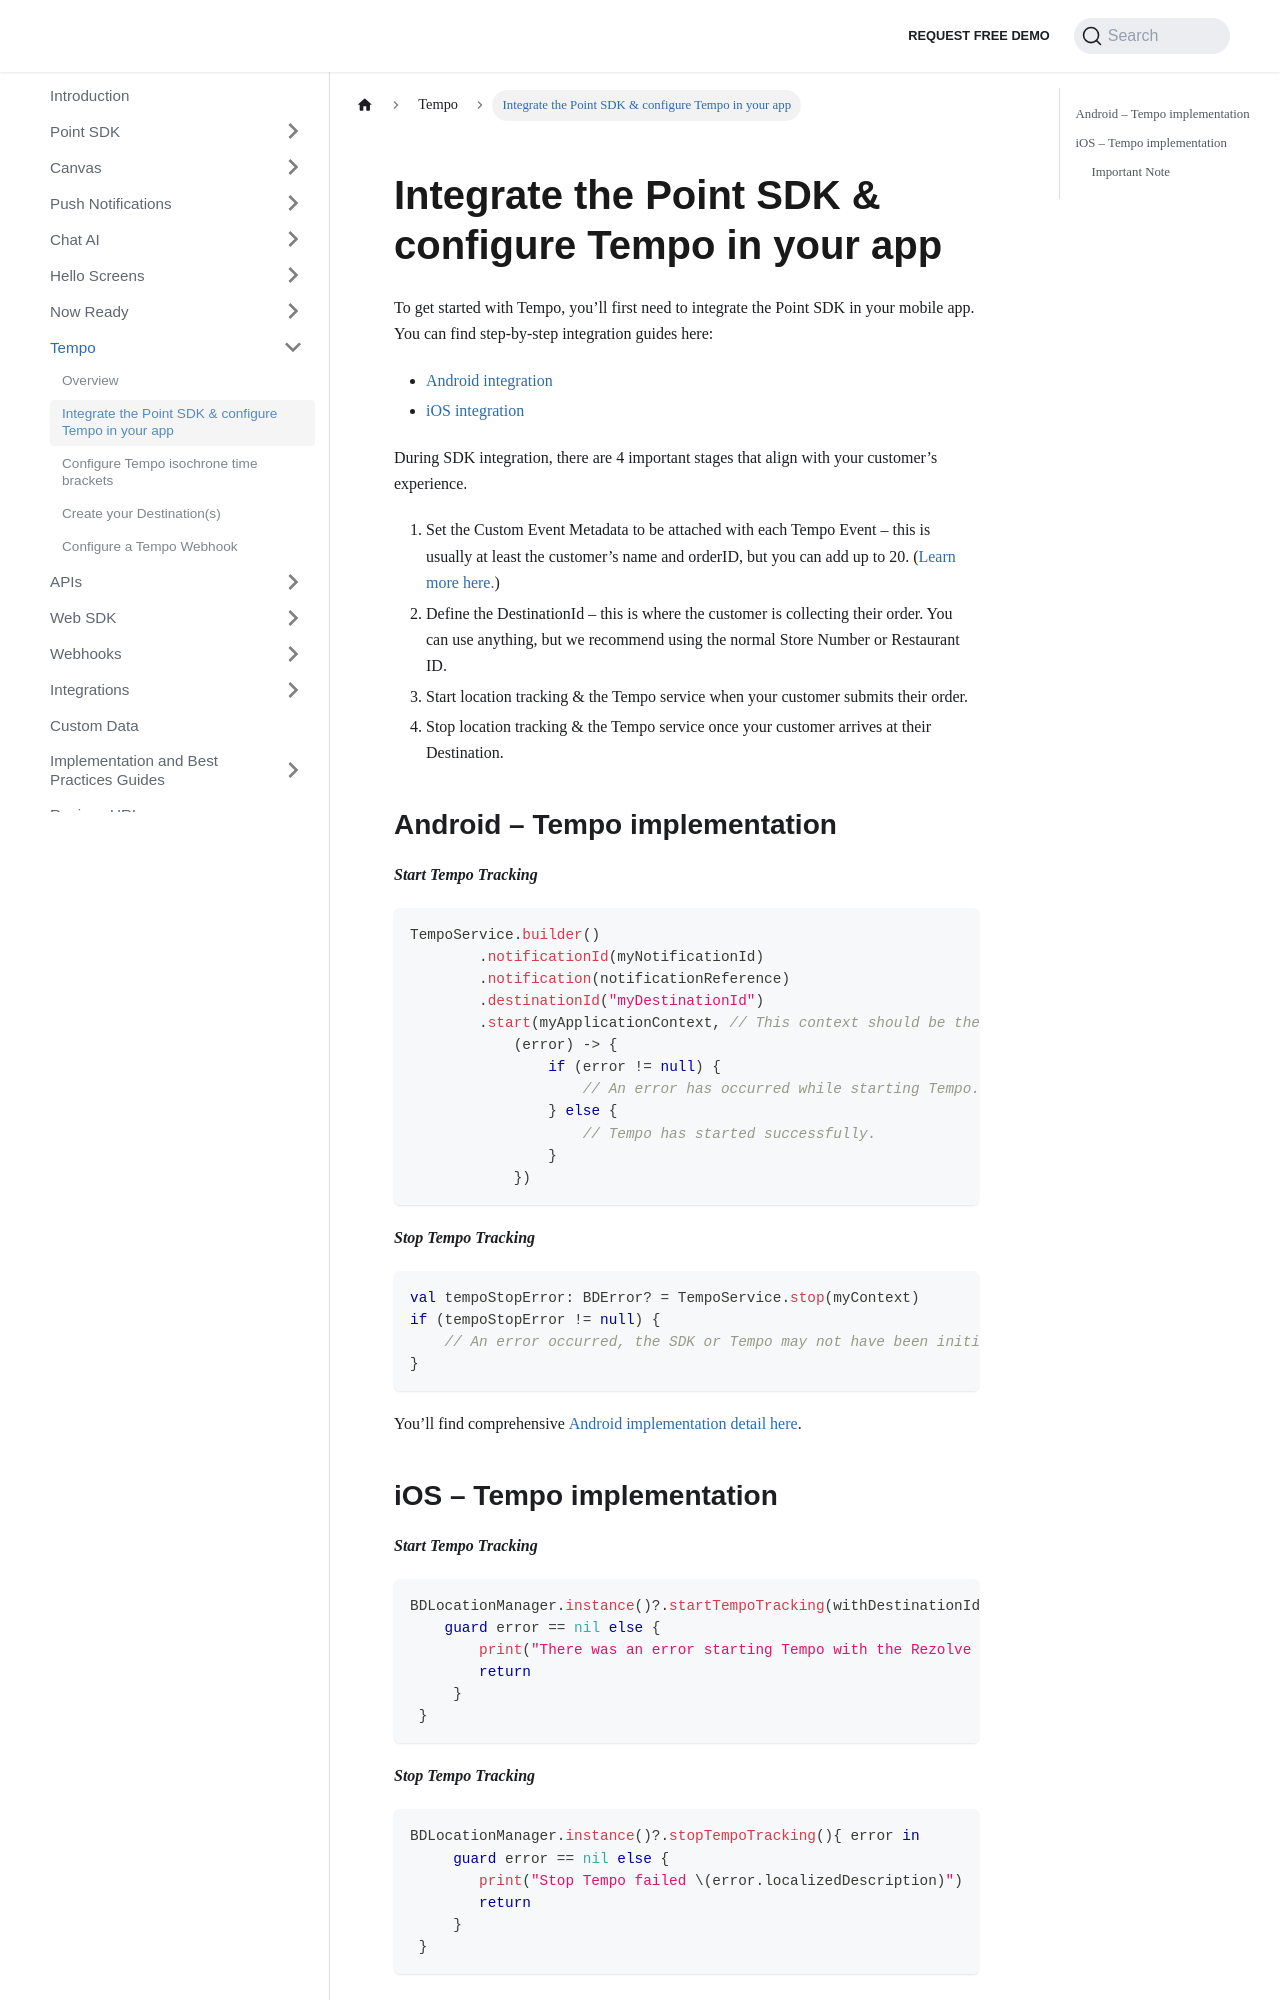

repository: Bluedot-Innovation/documentation · page: Tempo/Integrate the Point SDK in your app.html · generator: docusaurus

Integrate the Point SDK & configure Tempo in your app
=====================================================

To get started with Tempo, you’ll first need to integrate the Point SDK in your mobile app. You can find step-by-step integration guides here:

*   [Android integration](../Point%20SDK/Android/Quick%20Start.md)
*   [iOS integration](../Point%20SDK/iOS/Quick%20Start.md)

During SDK integration, there are 4 important stages that align with your customer’s experience.

1.  Set the Custom Event Metadata to be attached with each Tempo Event – this is usually at least the customer’s name and orderID, but you can add up to 20. ([Learn more here.](../Custom%20Data.md))
2.  Define the DestinationId – this is where the customer is collecting their order. You can use anything, but we recommend using the normal Store Number or Restaurant ID.
3.  Start location tracking & the Tempo service when your customer submits their order.
4.  Stop location tracking & the Tempo service once your customer arrives at their Destination.

Android – Tempo implementation
------------------------------

***Start Tempo Tracking***

```kotlin
TempoService.builder()
        .notificationId(myNotificationId)
        .notification(notificationReference)
        .destinationId("myDestinationId")
        .start(myApplicationContext, // This context should be the Application context
            (error) -> {
                if (error != null) {
                    // An error has occurred while starting Tempo.
                } else {
                    // Tempo has started successfully.
                }
            })
```

***Stop Tempo Tracking***

```kotlin
val tempoStopError: BDError? = TempoService.stop(myContext)
if (tempoStopError != null) {
    // An error occurred, the SDK or Tempo may not have been initialized correctly.
}
```

You’ll find comprehensive [Android implementation detail here](../Point%20SDK/Android/Tempo.md).
